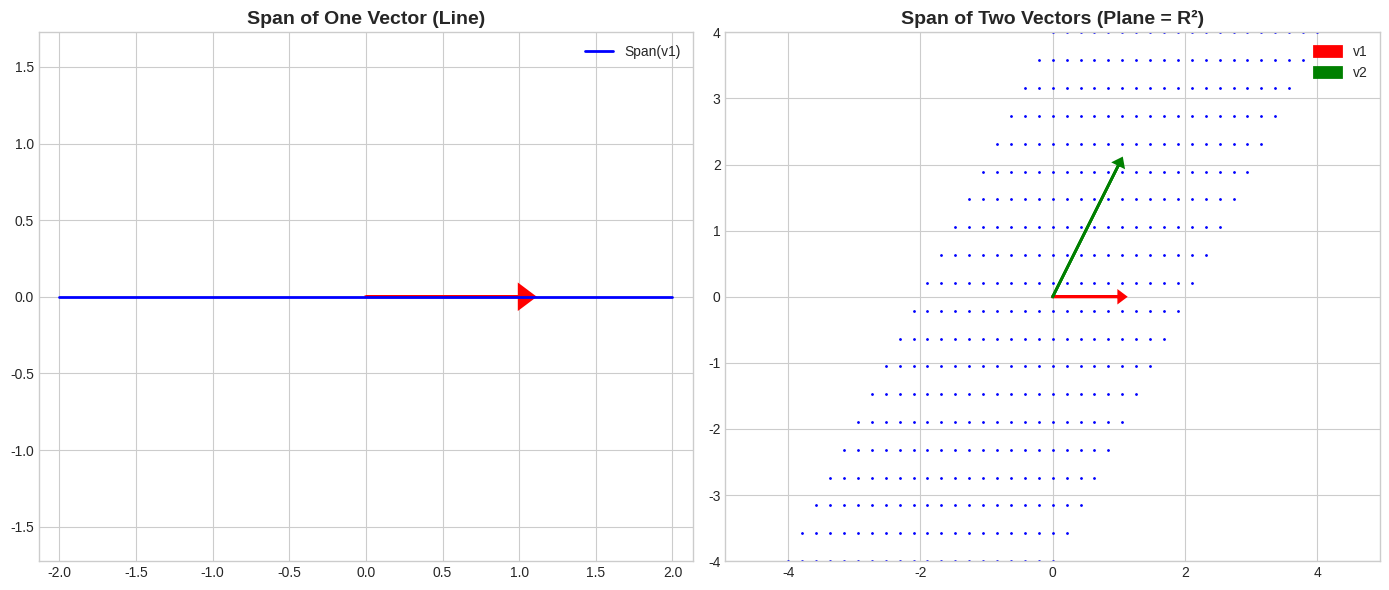
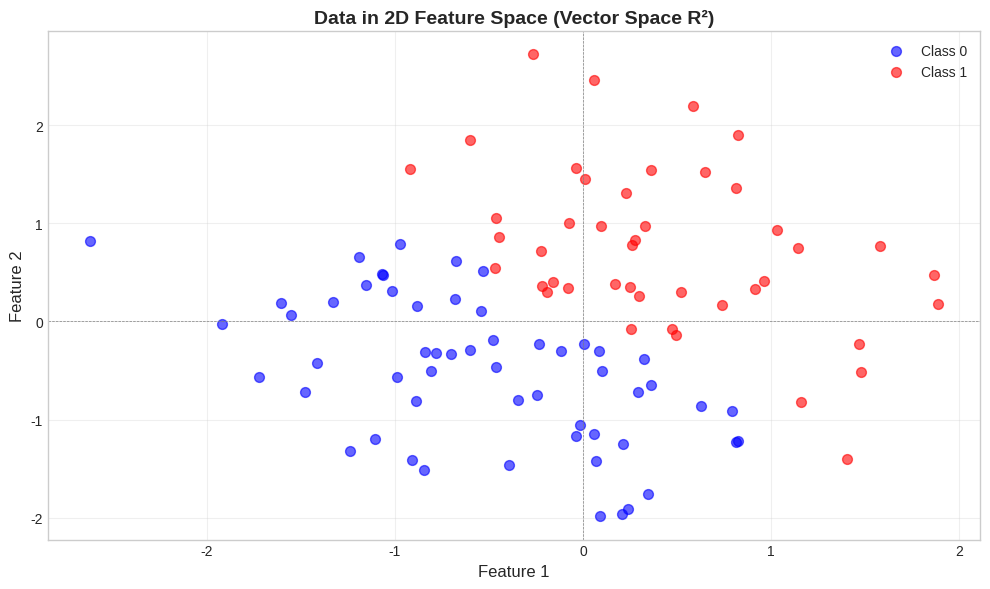

Generate these figures, in order, with matplotlib:
import numpy as np
import matplotlib.pyplot as plt
import seaborn as sns
from scipy import linalg

np.random.seed(42)
plt.style.use('seaborn-v0_8-whitegrid')
%matplotlib inline

print('✓ Libraries loaded')

# Vector space operations in R³
v1 = np.array([1, 2, 3])
v2 = np.array([4, 5, 6])
c = 2.5

print('Vectors in R³:')
print(f'v1 = {v1}')
print(f'v2 = {v2}')
print(f'\nAddition: v1 + v2 = {v1 + v2}')
print(f'Scalar mult: {c}·v1 = {c * v1}')
print(f'Linear combo: 2v1 + 3v2 = {2*v1 + 3*v2}')
print('\n✓ All results stay in R³ (closure)')

# Column space and null space
A = np.array([[1, 2, 3], [2, 4, 6], [1, 1, 2]])
print('Matrix A:')
print(A)

# Column space basis
rank = np.linalg.matrix_rank(A)
print(f'\nRank(A) = {rank}')
print(f'Column space dimension = {rank}')

# Null space
_, _, V = np.linalg.svd(A)
null_space = V[rank:].T
print(f'\nNull space basis vectors:')
for i, v in enumerate(null_space.T, 1):
    print(f'v{i} = {v}')
    print(f'Av{i} = {A @ v} (≈ zero)')

# Visualize span in 2D
v1 = np.array([1, 0])
v2 = np.array([1, 2])

fig, axes = plt.subplots(1, 2, figsize=(14, 6))

# Span of single vector
t = np.linspace(-2, 2, 100)
span_v1 = np.outer(v1, t)
axes[0].plot(span_v1[0], span_v1[1], 'b-', linewidth=2, label='Span(v1)')
axes[0].arrow(0, 0, v1[0], v1[1], head_width=0.15, head_length=0.1, fc='red', ec='red', linewidth=2)
axes[0].set_title('Span of One Vector (Line)', fontsize=14, fontweight='bold')
axes[0].grid(True)
axes[0].axis('equal')
axes[0].set_xlim(-2, 2)
axes[0].set_ylim(-2, 2)
axes[0].legend()

# Span of two vectors
for c1 in np.linspace(-2, 2, 20):
    for c2 in np.linspace(-2, 2, 20):
        point = c1*v1 + c2*v2
        axes[1].plot(point[0], point[1], 'b.', markersize=2)

axes[1].arrow(0, 0, v1[0], v1[1], head_width=0.15, head_length=0.1, fc='red', ec='red', linewidth=2, label='v1')
axes[1].arrow(0, 0, v2[0], v2[1], head_width=0.15, head_length=0.1, fc='green', ec='green', linewidth=2, label='v2')
axes[1].set_title('Span of Two Vectors (Plane = R²)', fontsize=14, fontweight='bold')
axes[1].grid(True)
axes[1].axis('equal')
axes[1].set_xlim(-4, 4)
axes[1].set_ylim(-4, 4)
axes[1].legend()

plt.tight_layout()
plt.show()

# Test linear independence
vectors_indep = [np.array([1, 0, 0]), np.array([0, 1, 0]), np.array([0, 0, 1])]
vectors_dep = [np.array([1, 2, 3]), np.array([2, 4, 6]), np.array([1, 1, 2])]

def check_independence(vectors, name):
    A = np.column_stack(vectors)
    rank = np.linalg.matrix_rank(A)
    n_vectors = len(vectors)
    print(f'{name}:')
    print(f'  Rank = {rank}, # vectors = {n_vectors}')
    if rank == n_vectors:
        print(f'  ✓ Linearly INDEPENDENT')
    else:
        print(f'  ✗ Linearly DEPENDENT')
    if A.shape[0] == A.shape[1]:
        det = np.linalg.det(A)
        print(f'  Determinant = {det:.6f}')
    print()

check_independence(vectors_indep, 'Standard basis')
check_independence(vectors_dep, 'Dependent vectors')

# Generate sample data in feature space
np.random.seed(42)
n_samples = 100

# 2D features
X = np.random.randn(n_samples, 2)
y = (X[:, 0] + X[:, 1] > 0).astype(int)

plt.figure(figsize=(10, 6))
plt.scatter(X[y==0, 0], X[y==0, 1], c='blue', label='Class 0', alpha=0.6, s=50)
plt.scatter(X[y==1, 0], X[y==1, 1], c='red', label='Class 1', alpha=0.6, s=50)
plt.axhline(0, color='gray', linestyle='--', linewidth=0.5)
plt.axvline(0, color='gray', linestyle='--', linewidth=0.5)
plt.xlabel('Feature 1', fontsize=12)
plt.ylabel('Feature 2', fontsize=12)
plt.title('Data in 2D Feature Space (Vector Space R²)', fontsize=14, fontweight='bold')
plt.legend()
plt.grid(True, alpha=0.3)
plt.tight_layout()
plt.show()

print(f'Data lives in R²')
print(f'Each point is a vector: [{X[0,0]:.2f}, {X[0,1]:.2f}], etc.')